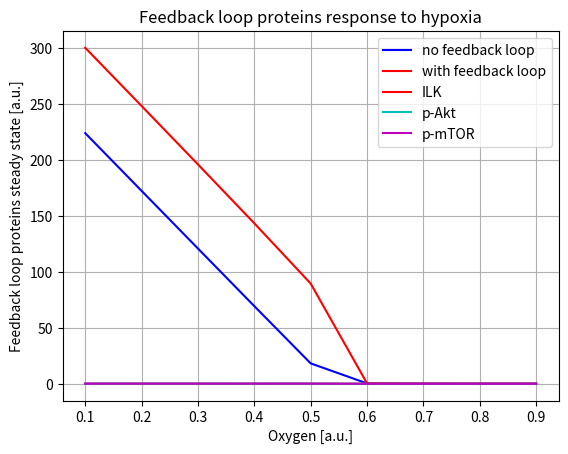

The script that saved this image:
# -*- coding: utf-8 -*-
"""
Created on Sun Jun  2 22:12:44 2024

[redacted]
"""

import numpy as np 
import matplotlib.pyplot as plt
oxy = np.arange(0.1,1,0.1)

hif_0 = np.array([223.78,172.27,120.77,69.32,18.22,0.32,0.14,0.09,0.07])
hif_1 = np.array([300,248.05,195.89,143.29,89.48,0.38,0.14,0.09,0.07])
hif_2 = np.array([])

ilk_0 = np.array([0.18,0.18,0.17,0.17,0.13,0.01,0.01,0,0])
ilk_1 = np.array([0.13,0.13,0.13,0.14,0.12,0.01,0,0,0])
ilk_2 = np.array([])

plt.plot(oxy,hif_0,c = 'b',label = "no feedback loop")
plt.plot(oxy,hif_1,c = 'r',label = "with feedback loop")
plt.grid()
plt.xlabel("Oxygen [a.u.]")
plt.ylabel("HIF steady state [a.u.]")
plt.legend()
plt.title("HIF response to hypoxia")
plt.show()

#plt.plot(oxy,ilk_0,c = 'b',label = "no feedback loop")
plt.plot(oxy,ilk_1,c = 'r',label = "ILK")
plt.plot(oxy,ilk_1,c = 'c',label = "p-Akt")
plt.plot(oxy,ilk_1,c = 'm',label = "p-mTOR")
plt.xlabel("Oxygen [a.u.]")
plt.ylabel("Feedback loop proteins steady state [a.u.]")
plt.legend()
plt.title("Feedback loop proteins response to hypoxia")
plt.show()
